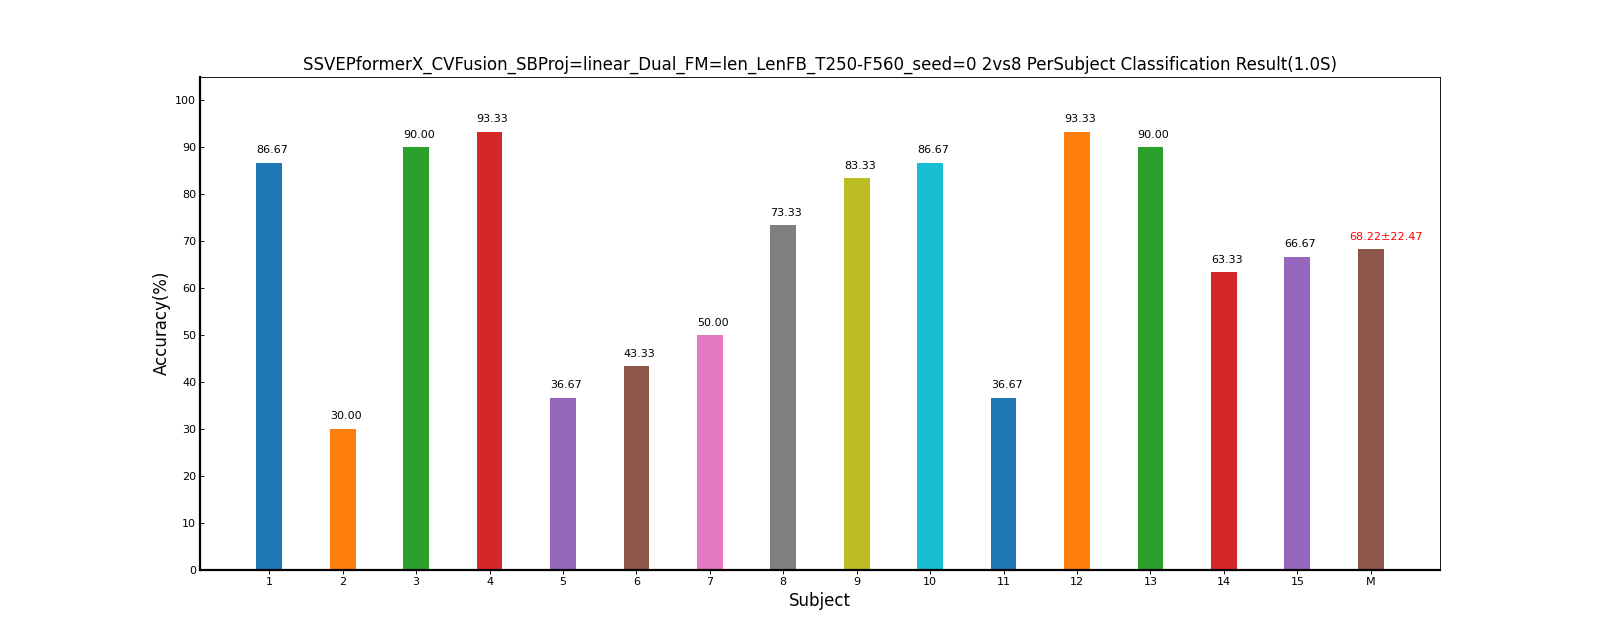

The data file committed next to this chart (first rows):
Fold1, Mean±Std
86.67, 86.67±0.00
30.00, 30.00±0.00
90.00, 90.00±0.00
93.33, 93.33±0.00
36.67, 36.67±0.00
43.33, 43.33±0.00
50.00, 50.00±0.00
73.33, 73.33±0.00
83.33, 83.33±0.00
86.67, 86.67±0.00
36.67, 36.67±0.00
93.33, 93.33±0.00
90.00, 90.00±0.00
63.33, 63.33±0.00
66.67, 66.67±0.00
68.22, 68.22±22.47
